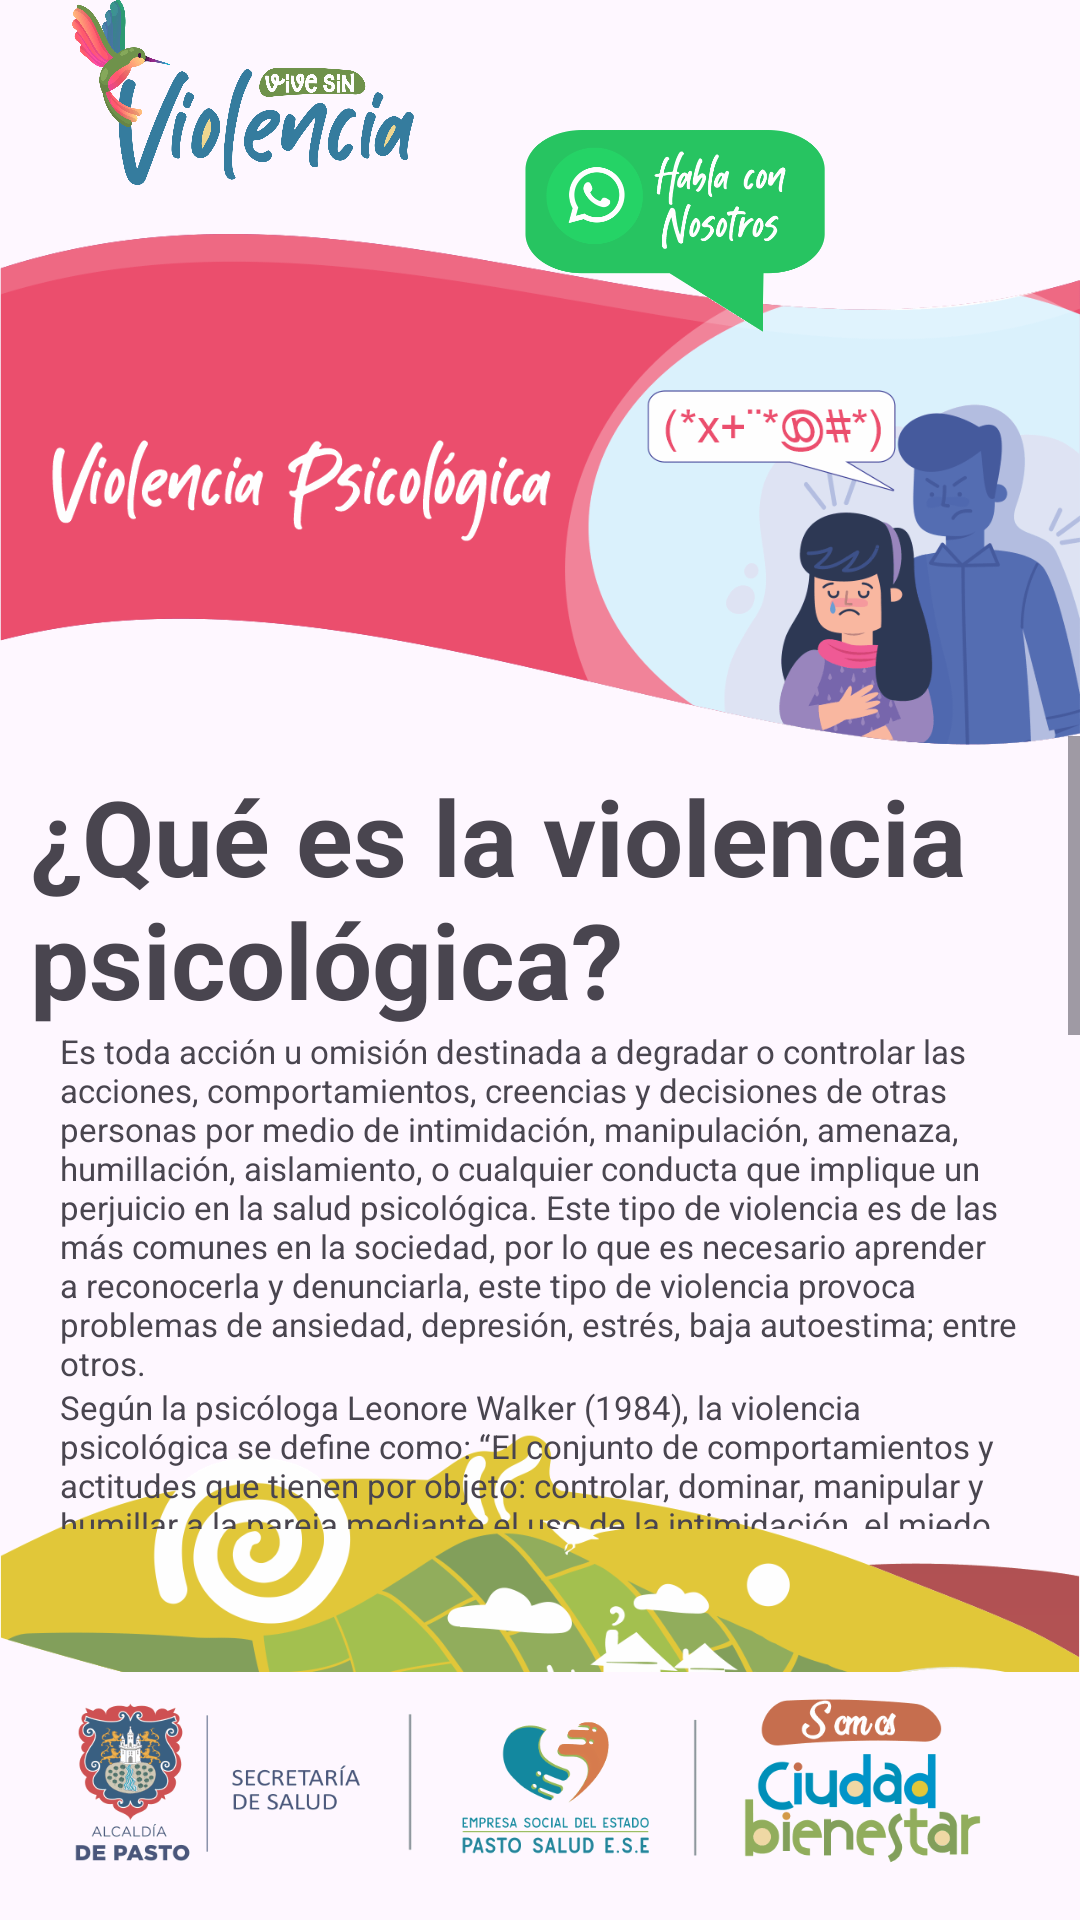

Produce the Android XML layout that renders to this screen, including the resource entries it uses.
<!-- AndroidManifest.xml: application theme Theme.Material3.Light.NoActionBar -->
<!-- res/layout/fragment_phycho.xml -->
<?xml version="1.0" encoding="utf-8"?>
<RelativeLayout xmlns:android="http://schemas.android.com/apk/res/android"
    xmlns:tools="http://schemas.android.com/tools"
    xmlns:app="http://schemas.android.com/apk/res-auto"
    android:layout_width="match_parent"
    android:layout_height="match_parent"
    tools:context=".fragments.PhychoFragment">

    <ImageView
        android:id="@+id/main_icon"
        android:layout_width="160dp"
        android:layout_height="80dp"
        android:elevation="100dp"
        android:layout_alignParentTop="true"
        android:layout_alignParentStart="true"
        android:scaleType="centerCrop"
        android:src="@drawable/main_icon"/>

    <ImageView
        android:id="@+id/chat_icon"
        android:layout_width="100dp"
        android:layout_height="130dp"
        android:elevation="50dp"
        android:layout_marginTop="12dp"
        android:layout_marginEnd="85dp"
        android:layout_alignParentTop="true"
        android:layout_alignParentEnd="true"
        android:src="@drawable/btn_chat_with_us"/>

    <ImageView
        android:id="@+id/iv_banner"
        android:layout_alignParentStart="true"
        android:layout_alignParentEnd="true"
        android:layout_marginTop="55dp"
        android:elevation="1dp"
        android:layout_width="match_parent"
        android:layout_height="230dp"
        android:src="@drawable/phychological_violence_banner" />

    <ScrollView
        android:layout_marginTop="-40dp"
        android:id="@+id/scrollView"
        android:elevation="600dp"
        android:layout_width="match_parent"
        android:layout_height="wrap_content"
        android:layout_below="@id/iv_banner"
        android:layout_above="@id/footer_splash">

        <LinearLayout
            android:layout_width="match_parent"
            android:layout_height="wrap_content"
            android:orientation="vertical"
            android:padding="10dp">

            <TextView
                android:id="@+id/title"
                android:layout_width="wrap_content"
                android:layout_height="wrap_content"
                android:text="¿Qué es la violencia psicológica?"
                android:textSize="35sp"
                android:textStyle="bold"/>

            <TextView
                android:id="@+id/text"
                android:layout_width="wrap_content"
                android:layout_height="wrap_content"
                android:text="@string/paragraph_psycho_violence"
                android:textSize="11sp"
                android:textAlignment="viewStart"
                android:layout_marginTop="0dp"
                android:layout_marginEnd="10dp"
                android:layout_marginStart="10dp"/>

            <TextView
                android:id="@+id/text2"
                android:layout_width="wrap_content"
                android:layout_height="wrap_content"
                android:text="Según la psicóloga Leonore Walker (1984), la violencia psicológica se define como: “El conjunto de comportamientos y actitudes que tienen por objeto: controlar, dominar, manipular y humillar a la pareja mediante el uso de la intimidación, el miedo, la vergüenza, la culpa y la negación”. "
                android:textSize="11sp"
                android:layout_marginTop="0dp"
                android:layout_marginEnd="10dp"
                android:layout_marginStart="10dp"
                android:backgroundTint="@color/tag_five"/>

            <TextView
                android:id="@+id/text3"
                android:layout_width="wrap_content"
                android:layout_height="wrap_content"
                android:text="Walker, Leonore E. (1984). The battered woman syndrome. Springer Publishing Company."
                android:textSize="11sp"
                android:layout_marginTop="0dp"
                android:layout_marginEnd="10dp"
                android:layout_marginStart="10dp"
                android:backgroundTint="@color/tag_five"/>

            <TextView
                android:id="@+id/second_title"
                android:layout_width="wrap_content"
                android:layout_height="wrap_content"
                android:text="Tipos de violencia psicológica"
                android:textSize="35sp"
                android:textStyle="bold"/>

            <TextView
                android:id="@+id/text4"
                android:layout_width="wrap_content"
                android:layout_height="wrap_content"
                android:text="- Amenazas\n- Chantajes\n- Emocionales\n- Humillación\n- Control\n- Insultos\n- Comparaciones\n- Descalificadoras\n- Gritos\n- Control de la imagen\n- Burlas\n- Críticas\n- Indiferencia"
                android:textSize="11sp"
                android:layout_marginEnd="10dp"
                android:layout_marginStart="10dp"/>

            <TextView
                android:id="@+id/text5"
                android:layout_width="wrap_content"
                android:layout_height="wrap_content"
                android:text="Si se presenta este tipo de violencia acuda en primera instancia al sector salud o a cualquier autoridad competente del sector en el que viva y que le inspire confianza."
                android:textSize="11sp"
                android:layout_marginEnd="10dp"
                android:layout_marginStart="10dp"/>

            <LinearLayout
                android:layout_width="match_parent"
                android:layout_height="wrap_content"
                android:orientation="vertical"
                android:gravity="center"
                android:layout_gravity="center">

                <com.airbnb.lottie.LottieAnimationView
                    android:id="@+id/lottie_animation2"
                    android:layout_width="160dp"
                    android:layout_height="60dp"
                    android:layout_marginTop="20dp"
                    android:layout_centerHorizontal="true"
                    android:tooltipText="Salud"
                    app:lottie_autoPlay="true"
                    app:lottie_loop="true"
                    app:lottie_fileName="animation_salud.json"/>

                <TextView
                    android:layout_width="wrap_content"
                    android:layout_height="wrap_content"
                    android:layout_marginTop="5dp"
                    android:textStyle="bold"
                    android:text="Salud"
                    android:textSize="10sp"/>

            </LinearLayout>

            <LinearLayout
                android:gravity="center"
                android:layout_gravity="center_horizontal"
                android:layout_width="match_parent"
                android:layout_height="wrap_content"
                android:orientation="horizontal">

                <LinearLayout
                    android:layout_width="wrap_content"
                    android:layout_height="wrap_content"
                    android:orientation="vertical"
                    android:gravity="center">

                    <com.airbnb.lottie.LottieAnimationView
                        android:id="@+id/lottie_animation"
                        android:layout_width="55dp"
                        android:layout_height="60dp"
                        android:layout_marginTop="12dp"
                        android:tooltipText="Justicia"
                        app:lottie_autoPlay="true"
                        app:lottie_loop="true"
                        app:lottie_fileName="animation_justicia3.json"/>

                    <TextView
                        android:layout_width="wrap_content"
                        android:layout_height="wrap_content"
                        android:layout_marginTop="5dp"
                        android:textStyle="bold"
                        android:text="Justicia"
                        android:textSize="10sp"/>
                </LinearLayout>

                <LinearLayout
                    android:layout_marginStart="60dp"
                    android:layout_width="wrap_content"
                    android:layout_height="wrap_content"
                    android:orientation="vertical"
                    android:gravity="center"
                    android:layout_gravity="center">

                    <com.airbnb.lottie.LottieAnimationView
                        android:id="@+id/lottie_animation3"
                        android:layout_marginTop="8dp"
                        android:layout_marginStart="10dp"
                        android:layout_width="85dp"
                        android:layout_height="85dp"
                        android:layout_centerHorizontal="true"
                        android:tooltipText="Protección"
                        app:lottie_autoPlay="true"
                        app:lottie_loop="true"
                        app:lottie_fileName="animation_proteccion.json"/>

                    <TextView
                        android:layout_marginTop="-8dp"
                        android:layout_width="wrap_content"
                        android:layout_height="wrap_content"
                        android:layout_marginStart="10dp"
                        android:textStyle="bold"
                        android:text="Protección"
                        android:textSize="10sp"/>
                </LinearLayout>

            </LinearLayout>


        </LinearLayout>
    </ScrollView>


    <ImageView
        android:layout_width="match_parent"
        android:layout_height="250dp"
        android:layout_above="@+id/footer_splash"
        android:layout_alignParentStart="true"
        android:layout_alignParentEnd="true"
        android:layout_marginBottom="-48dp"
        android:elevation="500dp"
        android:cropToPadding="true"
        android:paddingTop="85dp"
        android:scaleType="centerCrop"
        android:src="@drawable/illustrated_strip"/>

    <ImageView
        android:id="@+id/footer_splash"
        android:layout_width="match_parent"
        android:layout_height="170dp"
        android:layout_alignParentEnd="true"
        android:layout_alignParentStart="true"
        android:layout_alignParentBottom="true"
        android:layout_marginBottom="-40dp"
        android:elevation="100dp"
        android:src="@drawable/splash_footer"/>
</RelativeLayout>
<!-- resources referenced by this layout -->
<resources>
  <color name="tag_five">#C75EA3</color>
  <!-- drawable btn_chat_with_us: png bitmap (drawable, 18030 bytes) -->
  <!-- drawable illustrated_strip: png bitmap (drawable, 32911 bytes) -->
  <!-- drawable main_icon: png bitmap (drawable, 83708 bytes) -->
  <!-- drawable phychological_violence_banner: png bitmap (drawable, 41046 bytes) -->
  <!-- drawable splash_footer: png bitmap (drawable, 32698 bytes) -->
  <string name="paragraph_psycho_violence">Es toda acción u omisión destinada a degradar o controlar las acciones, comportamientos, creencias y decisiones de otras personas por medio de intimidación, manipulación, amenaza, humillación, aislamiento, o cualquier conducta que implique un perjuicio en la salud psicológica. Este tipo de violencia es de las más comunes en la sociedad, por lo que es necesario aprender a reconocerla y denunciarla, este tipo de violencia provoca problemas de ansiedad, depresión, estrés, baja autoestima; entre otros.</string>
</resources>
